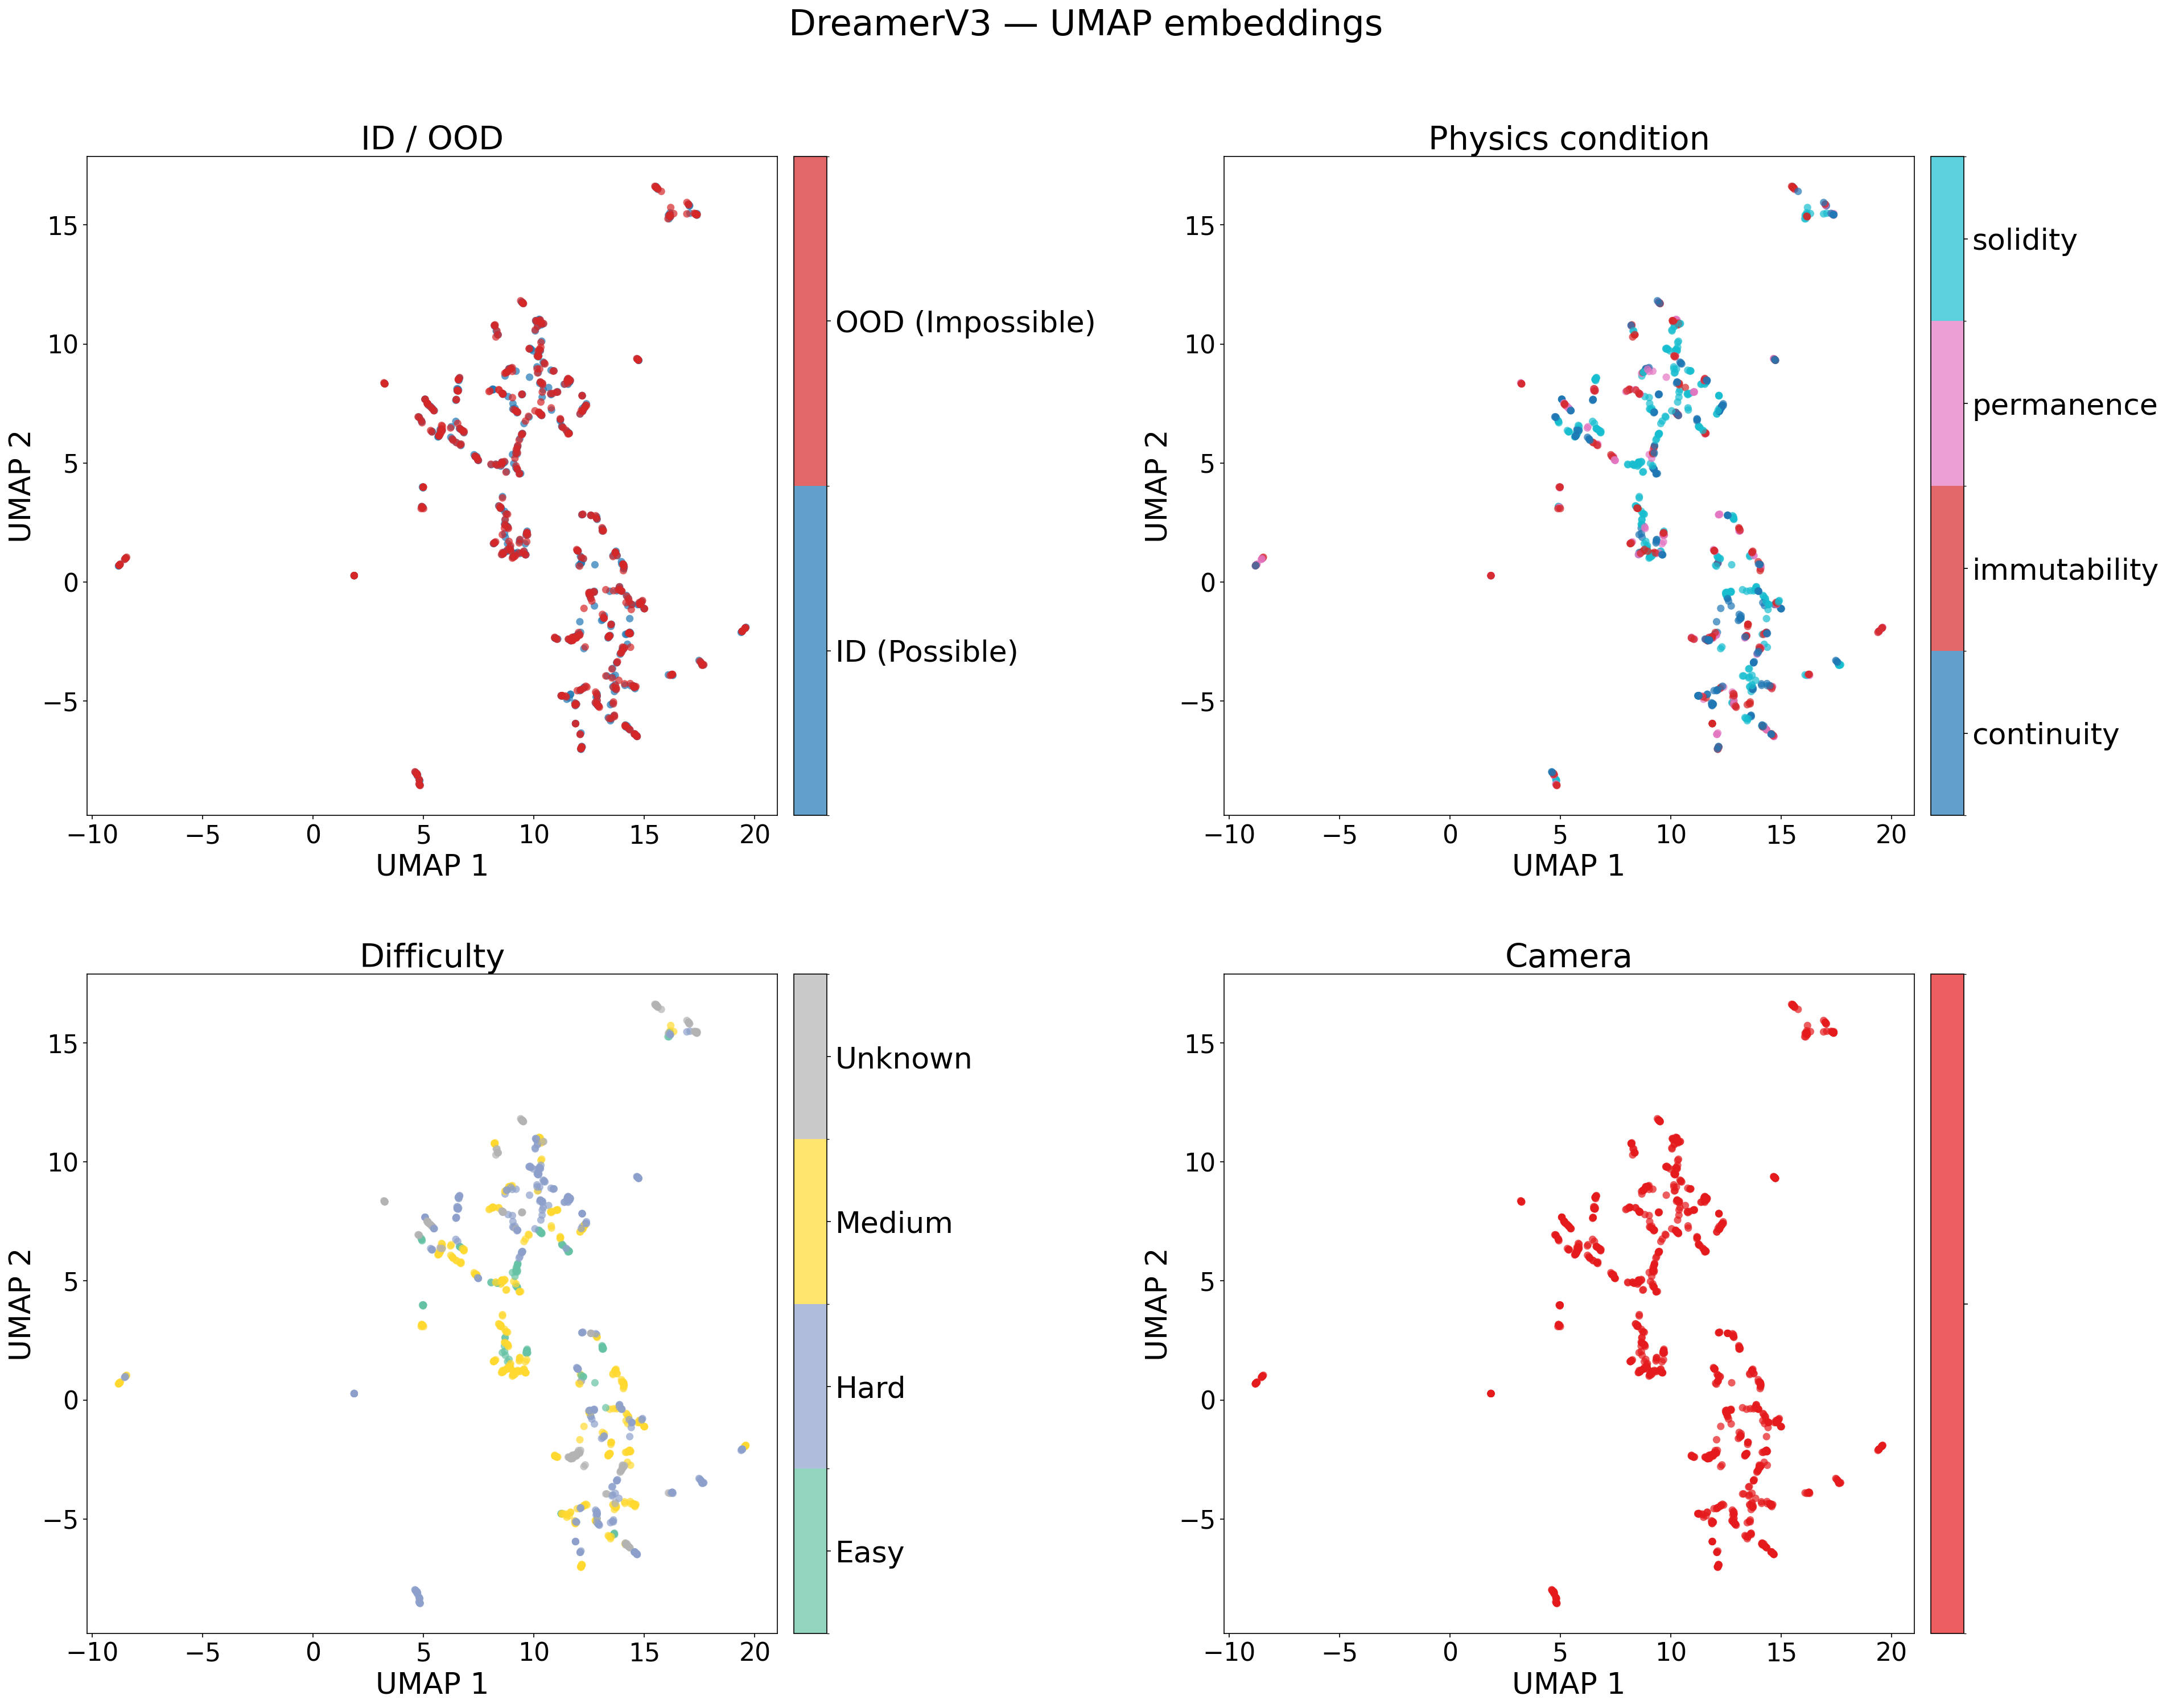

This chart was generated by the following Python code:
#!/usr/bin/env python3
"""UMAP visualization of V-JEPA embeddings, colored by ID/OOD, condition, difficulty, camera."""

import json
from pathlib import Path

import matplotlib
import matplotlib.pyplot as plt
import matplotlib.cm as mcm
import matplotlib.colorbar as mcolorbar
import matplotlib.colors as mcolors
import numpy as np
import torch
import umap

ROOT_DIR         = Path(__file__).resolve().parent
DREAMER_OUT_DIR  = ROOT_DIR.parent / "maanyacb" / "rq3_outputs" / "dreamerv3"
ID_LATENTS_PATH  = DREAMER_OUT_DIR / "id_latents.npy"
OOD_LATENTS_PATH = DREAMER_OUT_DIR / "ood_latents.npy"
ID_META_PATH     = DREAMER_OUT_DIR / "id_metadata.json"
OOD_META_PATH    = DREAMER_OUT_DIR / "ood_metadata.json"
OUT_PATH         = ROOT_DIR / "outputs" / "dreamerv3_umap.png"

BASE_FONT = 10
SCALE     = 2.5
matplotlib.rcParams.update({"font.size": BASE_FONT * SCALE})

print(f"Loading ID latents: {ID_LATENTS_PATH}")
print(f"Loading OOD latents: {OOD_LATENTS_PATH}")
id_lat = np.load(str(ID_LATENTS_PATH)).astype(np.float32)
ood_lat = np.load(str(OOD_LATENTS_PATH)).astype(np.float32)

with open(str(ID_META_PATH), "r", encoding="utf-8") as f:
    id_meta = json.load(f)
with open(str(OOD_META_PATH), "r", encoding="utf-8") as f:
    ood_meta = json.load(f)

if len(id_meta) != id_lat.shape[0]:
    raise RuntimeError(f"ID metadata count {len(id_meta)} != ID latent rows {id_lat.shape[0]}")
if len(ood_meta) != ood_lat.shape[0]:
    raise RuntimeError(f"OOD metadata count {len(ood_meta)} != OOD latent rows {ood_lat.shape[0]}")

emb = np.concatenate([id_lat.mean(axis=1), ood_lat.mean(axis=1)], axis=0).astype(np.float32)

id_types = [str(m.get("type", "Possible")) for m in id_meta]
ood_types = [str(m.get("type", "Impossible")) for m in ood_meta]
types = id_types + ood_types
conditions = [str(m.get("condition", "")) for m in id_meta] + [str(m.get("condition", "")) for m in ood_meta]
difficulties = [str(m.get("Difficulty", m.get("difficulty", ""))) for m in id_meta]
difficulties += [str(m.get("Difficulty", m.get("difficulty", ""))) for m in ood_meta]
cameras = [""] * len(types)

print(f"Embeddings shape: {emb.shape}")

# ── UMAP reduction ────────────────────────────────────────────────────────────
print("Running UMAP...")
reducer = umap.UMAP(n_components=2, random_state=42, n_jobs=1)
xy = reducer.fit_transform(emb)
print("UMAP done.")

# ── helper: encode labels → int indices, build discrete colormap ──────────────
def encode(labels, cmap_name="tab10"):
    unique  = sorted(set(labels))
    n       = len(unique)
    lut     = {v: i for i, v in enumerate(unique)}
    indices = np.array([lut[l] for l in labels])
    cmap    = plt.get_cmap(cmap_name, n)
    norm    = mcolors.BoundaryNorm(boundaries=np.arange(-0.5, n), ncolors=n)
    return indices, cmap, norm, unique

def encode_custom(labels, color_list):
    unique  = sorted(set(labels))
    lut     = {v: i for i, v in enumerate(unique)}
    indices = np.array([lut[l] for l in labels])
    cmap    = mcolors.ListedColormap(color_list[: len(unique)])
    norm    = mcolors.BoundaryNorm(boundaries=np.arange(-0.5, len(unique)), ncolors=len(unique))
    return indices, cmap, norm, unique

def add_colorbar(fig, ax, sc, unique, n):
    cb = fig.colorbar(sc, ax=ax, pad=0.02)
    cb.set_ticks(np.arange(n))
    cb.set_ticklabels(unique)
    cb.ax.tick_params(labelsize=BASE_FONT * SCALE)

# ── derive labels ─────────────────────────────────────────────────────────────
id_ood = ["ID (Possible)" if "Possible" in t else "OOD (Impossible)" for t in types]

# High-contrast blue vs crimson for ID/OOD
ID_OOD_COLORS = ["#1f77b4", "#d62728"]   # muted blue, vivid red

configs = [
    ("ID / OOD",          id_ood,       None,    ID_OOD_COLORS),
    ("Physics condition", conditions,   "tab10", None),
    ("Difficulty",        difficulties, "Set2",  None),
    ("Camera",            cameras,      "Set1",  None),
]

# ── figure ────────────────────────────────────────────────────────────────────
fig, axes = plt.subplots(2, 2, figsize=(26, 20))
fig.suptitle("DreamerV3 — UMAP embeddings", fontsize=BASE_FONT * SCALE * 1.2, y=1.01)

fs = BASE_FONT * SCALE

for ax, (title, labels, cmap_name, custom_colors) in zip(axes.flat, configs):
    if custom_colors is not None:
        indices, cmap, norm, unique = encode_custom(labels, custom_colors)
    else:
        indices, cmap, norm, unique = encode(labels, cmap_name)
    sc = ax.scatter(xy[:, 0], xy[:, 1], c=indices, cmap=cmap, norm=norm,
                    s=40, alpha=0.7, linewidths=0)
    ax.set_title(title, fontsize=fs * 1.1)
    ax.set_xlabel("UMAP 1", fontsize=fs)
    ax.set_ylabel("UMAP 2", fontsize=fs)
    ax.tick_params(labelsize=fs * 0.85)
    add_colorbar(fig, ax, sc, unique, len(unique))

plt.tight_layout(h_pad=2.0, w_pad=1.5)
plt.savefig(OUT_PATH, dpi=150, bbox_inches="tight")
print(f"Saved: {OUT_PATH}")
